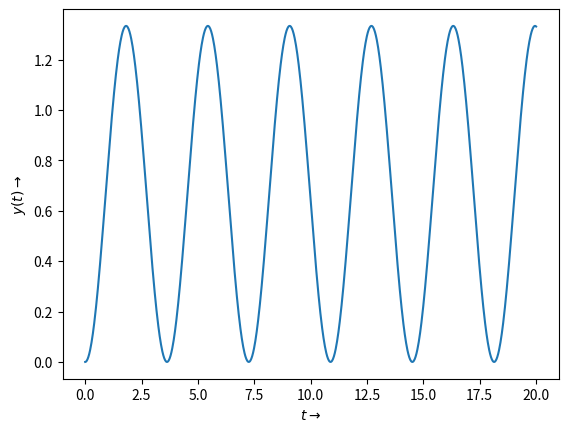

This chart was generated by the following Python code:
import scipy.signal as sp
from matplotlib import pyplot as plt
import numpy as np
import pylab

t = np.linspace(0, 20, 1000)
num = np.poly1d([2])
den = np.poly1d([1, 0, 3, 0])
Hy = sp.lti(num, den)
t, y = sp.impulse(Hy, None, t)
pylab.plot(t, y)
pylab.xlabel(r'$t\rightarrow$')
pylab.ylabel(r'$y(t)\rightarrow$')
pylab.show()